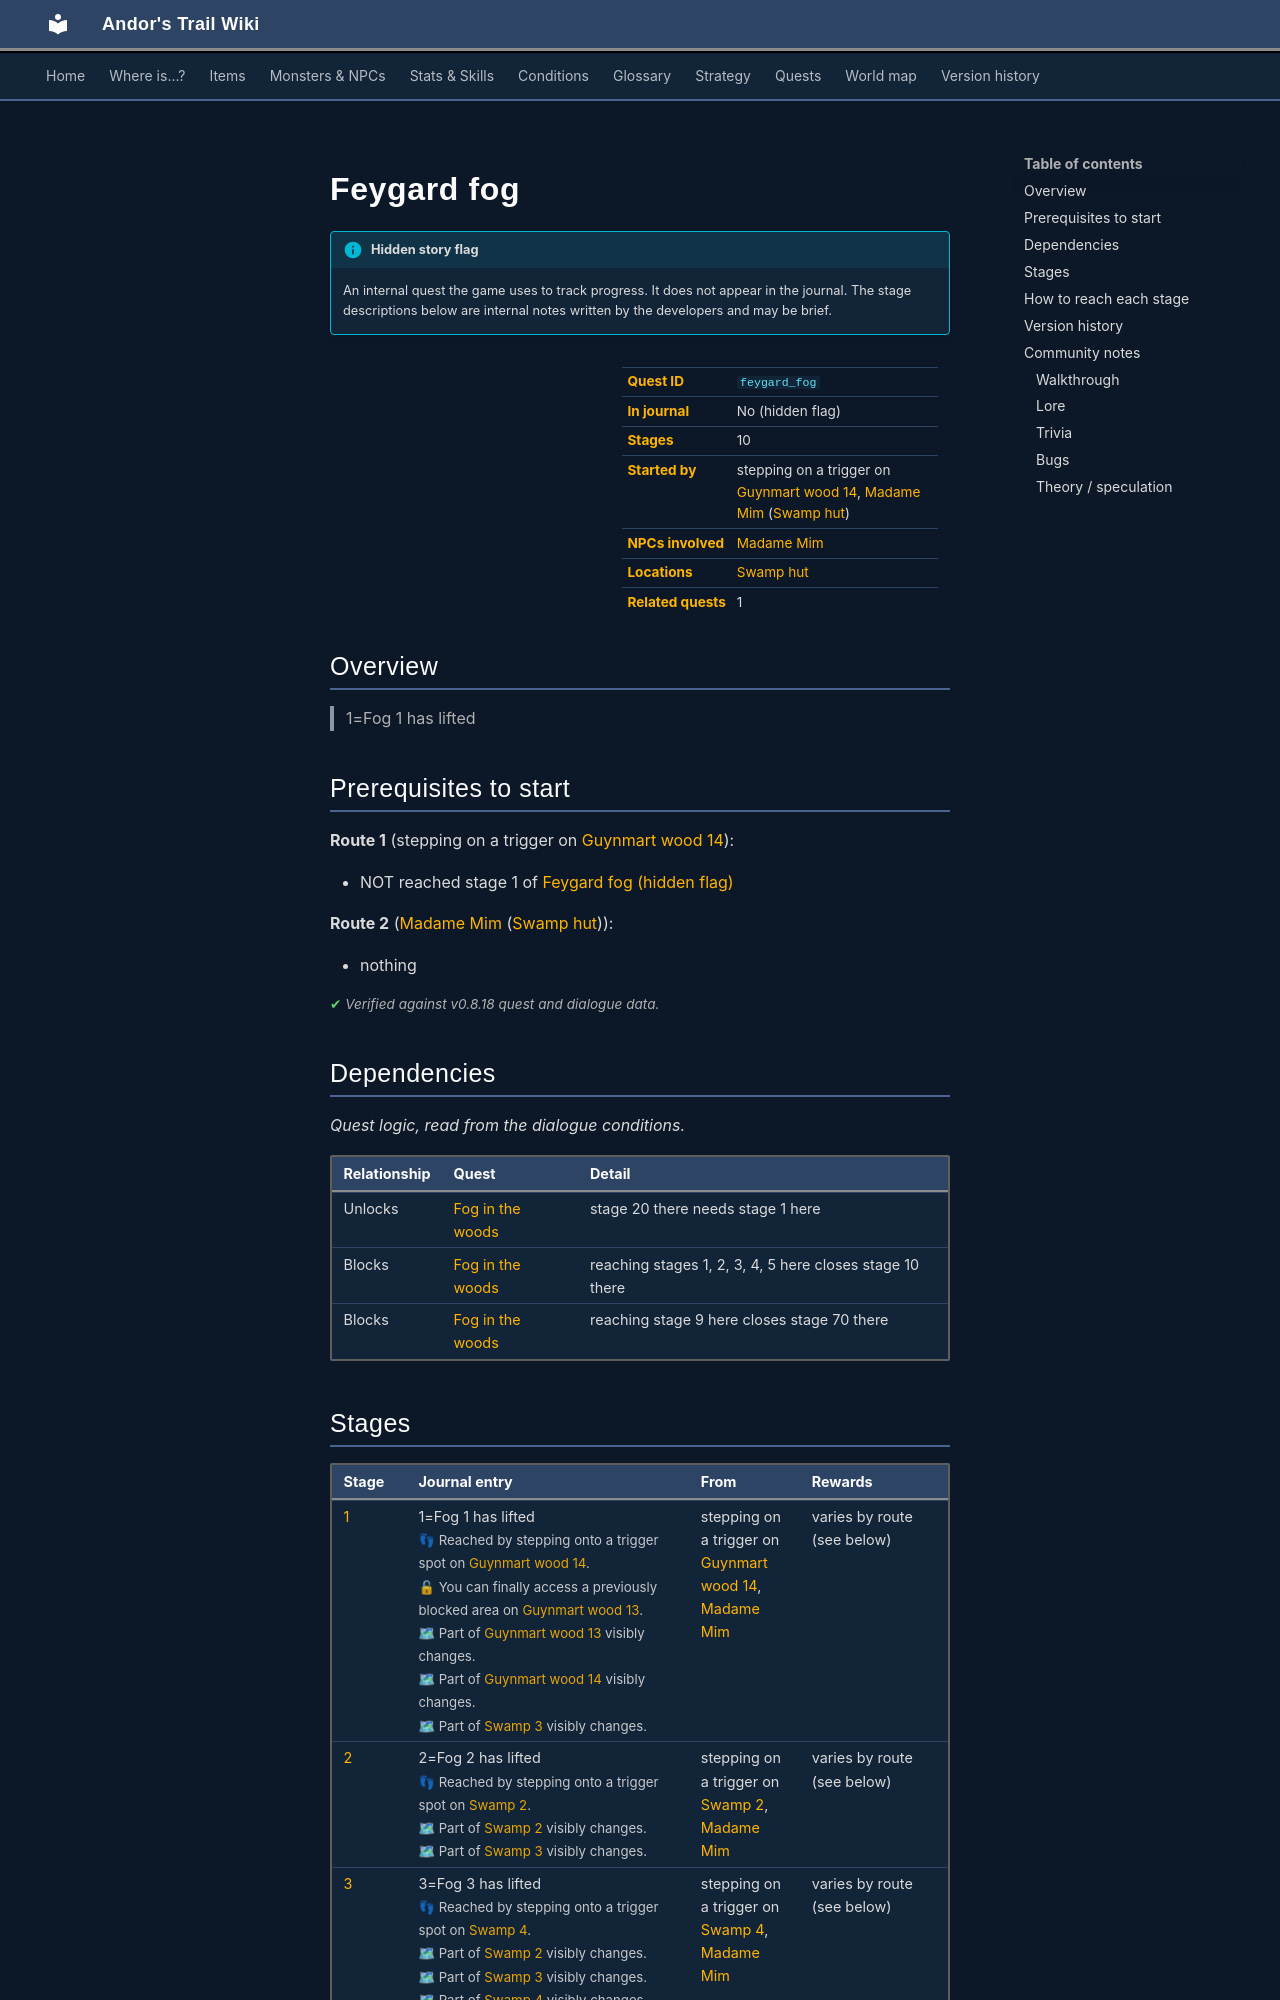

repository: asdfghjkl628/Andor-s-Trail-Wikiiii · page: quests/feygard_fog/index.html · generator: mkdocs

---
description: "Feygard fog is a hidden quest in Andor's Trail, started by stepping on a trigger on guynmart_wood_14. 10 stages. 1=Fog 1 has lifted"
---

# Feygard fog

!!! info "Hidden story flag"
    An internal quest the game uses to track progress. It does not appear in the journal. The stage descriptions below are internal notes written by the developers and may be brief.

<div class="infobox" markdown>

| | |
|---|---|
| **Quest ID** | `feygard_fog` |
| **In journal** | No (hidden flag) |
| **Stages** | 10 |
| **Started by** | stepping on a trigger on [Guynmart wood 14](../maps/guynmart_wood_14.md), [Madame Mim](../monsters/swamp_witch.md) ([Swamp hut](../maps/swamp_hut.md)) |
| **NPCs involved** | [Madame Mim](../monsters/swamp_witch.md) |
| **Locations** | [Swamp hut](../maps/swamp_hut.md) |
| **Related quests** | 1 |

</div>

## Overview

> 1=Fog 1 has lifted

## Prerequisites to start

**Route 1** (stepping on a trigger on [Guynmart wood 14](../maps/guynmart_wood_14.md)):

- NOT reached stage 1 of [Feygard fog (hidden flag)](../quests/feygard_fog.md#stage-1)

**Route 2** ([Madame Mim](../monsters/swamp_witch.md) ([Swamp hut](../maps/swamp_hut.md))):

- nothing


<p class="verified">Verified against v0.8.18 quest and dialogue data.</p>

## Dependencies

*Quest logic, read from the dialogue conditions.*

| Relationship | Quest | Detail |
|---|---|---|
| Unlocks | [Fog in the woods](fogmonster.md#stage-20) | stage 20 there needs stage 1 here |
| Blocks | [Fog in the woods](fogmonster.md#stage-10) | reaching stages 1, 2, 3, 4, 5 here closes stage 10 there |
| Blocks | [Fog in the woods](fogmonster.md#stage-70) | reaching stage 9 here closes stage 70 there |

## Stages

<div class="stages" markdown>

| Stage | Journal entry | From | Rewards |
|---|---|---|---|
| <span id="stage-1"></span>[1](#route-1) | 1=Fog 1 has lifted<br><span class="qnote">👣 Reached by stepping onto a trigger spot on [Guynmart wood 14](../maps/guynmart_wood_14.md).</span><br><span class="qnote">🔓 You can finally access a previously blocked area on [Guynmart wood 13](../maps/guynmart_wood_13.md).</span><br><span class="qnote">🗺 Part of [Guynmart wood 13](../maps/guynmart_wood_13.md) visibly changes.</span><br><span class="qnote">🗺 Part of [Guynmart wood 14](../maps/guynmart_wood_14.md) visibly changes.</span><br><span class="qnote">🗺 Part of [Swamp 3](../maps/swamp3.md) visibly changes.</span> | stepping on a trigger on [Guynmart wood 14](../maps/guynmart_wood_14.md), [Madame Mim](../monsters/swamp_witch.md) | varies by route (see below) |
| <span id="stage-2"></span>[2](#route-2) | 2=Fog 2 has lifted<br><span class="qnote">👣 Reached by stepping onto a trigger spot on [Swamp 2](../maps/swamp2.md).</span><br><span class="qnote">🗺 Part of [Swamp 2](../maps/swamp2.md) visibly changes.</span><br><span class="qnote">🗺 Part of [Swamp 3](../maps/swamp3.md) visibly changes.</span> | stepping on a trigger on [Swamp 2](../maps/swamp2.md), [Madame Mim](../monsters/swamp_witch.md) | varies by route (see below) |
| <span id="stage-3"></span>[3](#route-3) | 3=Fog 3 has lifted<br><span class="qnote">👣 Reached by stepping onto a trigger spot on [Swamp 4](../maps/swamp4.md).</span><br><span class="qnote">🗺 Part of [Swamp 2](../maps/swamp2.md) visibly changes.</span><br><span class="qnote">🗺 Part of [Swamp 3](../maps/swamp3.md) visibly changes.</span><br><span class="qnote">🗺 Part of [Swamp 4](../maps/swamp4.md) visibly changes.</span> | stepping on a trigger on [Swamp 4](../maps/swamp4.md), [Madame Mim](../monsters/swamp_witch.md) | varies by route (see below) |
| <span id="stage-4"></span>[4](#route-4) | 4=Fog 4 has lifted<br><span class="qnote">👣 Reached by stepping onto a trigger spot on [Swamp 5](../maps/swamp5.md).</span><br><span class="qnote">🗺 Part of [Swamp 3](../maps/swamp3.md) visibly changes.</span><br><span class="qnote">🗺 Part of [Swamp 4](../maps/swamp4.md) visibly changes.</span><br><span class="qnote">🗺 Part of [Swamp 5](../maps/swamp5.md) visibly changes.</span><br><span class="qnote">🗺 Part of [Swamp 6](../maps/swamp6.md) visibly changes.</span> | stepping on a trigger on [Swamp 5](../maps/swamp5.md), [Madame Mim](../monsters/swamp_witch.md) | varies by route (see below) |
| <span id="stage-5"></span>[5](#route-5) | 5=Fog 5 has lifted<br><span class="qnote">👣 Reached by stepping onto a trigger spot on [Swamp 6](../maps/swamp6.md).</span><br><span class="qnote">🗺 Part of [Swamp 3](../maps/swamp3.md) visibly changes.</span><br><span class="qnote">🗺 Part of [Swamp 6](../maps/swamp6.md) visibly changes.</span> | stepping on a trigger on [Swamp 6](../maps/swamp6.md), [Madame Mim](../monsters/swamp_witch.md) | varies by route (see below) |
| <span id="stage-6"></span>[6](#route-6) | 6=Fog 1 normal<br><span class="qnote">👣 Reached by stepping onto a trigger spot on [Swamp 2](../maps/swamp2.md).</span><br><span class="qnote">👣 Reached by stepping onto a trigger spot on [Swamp 4](../maps/swamp4.md).</span><br><span class="qnote">👣 Reached by stepping onto a trigger spot on [Swamp 5](../maps/swamp5.md).</span><br><span class="qnote">👣 Reached by stepping onto a trigger spot on [Swamp 6](../maps/swamp6.md).</span><br><span class="qnote">🗺 Part of [Guynmart wood 13](../maps/guynmart_wood_13.md) visibly changes.</span><br><span class="qnote">🗺 Part of [Guynmart wood 14](../maps/guynmart_wood_14.md) visibly changes.</span> | stepping on a trigger on [Swamp 2](../maps/swamp2.md) | – |
| <span id="stage-7"></span>[7](#route-7) | 7=Fog 1 short<br><span class="qnote">👣 Reached by stepping onto a trigger spot on [Swamp 2](../maps/swamp2.md).</span><br><span class="qnote">👣 Reached by stepping onto a trigger spot on [Swamp 4](../maps/swamp4.md).</span><br><span class="qnote">👣 Reached by stepping onto a trigger spot on [Swamp 5](../maps/swamp5.md).</span><br><span class="qnote">👣 Reached by stepping onto a trigger spot on [Swamp 6](../maps/swamp6.md).</span><br><span class="qnote">🗺 Part of [Guynmart wood 13](../maps/guynmart_wood_13.md) visibly changes.</span><br><span class="qnote">🗺 Part of [Guynmart wood 14](../maps/guynmart_wood_14.md) visibly changes.</span> | stepping on a trigger on [Swamp 2](../maps/swamp2.md), [Madame Mim](../monsters/swamp_witch.md) | varies by route (see below) |
| <span id="stage-8"></span>[8](#route-8) | 8=Fogs shortened | [Madame Mim](../monsters/swamp_witch.md) | sets stage 80 of [Fog in the woods](../quests/fogmonster.md#stage-80), spawns monsters on guynmart_wood_14 |
| <span id="stage-9"></span>[9](#route-9) | 9=Fogs ended<br><span class="qnote">👣 Reached by stepping onto a trigger spot on [Swamp hut](../maps/swamp_hut.md).</span> | [Madame Mim](../monsters/swamp_witch.md), stepping on a trigger on [Swamp hut](../maps/swamp_hut.md) | varies by route (see below) |
| <span id="stage-10"></span>[10](#route-10) | 10=Board<br><span class="qnote">👣 Reached by stepping onto a trigger spot on [Swamp hut](../maps/swamp_hut.md).</span> | stepping on a trigger on [Swamp hut](../maps/swamp_hut.md) | – |

</div>

<small>Click a stage number for how to reach it, or a long journal entry to expand it.</small>

<p class="verified">Verified against v0.8.18 quest, dialogue and map data.</p>
